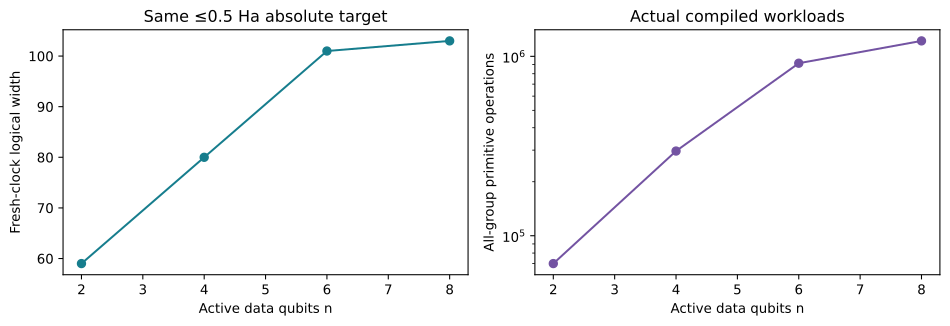

The file beside this chart, header and first rows:
data_qubits, phase_bits, absolute_error_target_Ha, grid_error_bound_Ha, ground_overlap, groups, rounds_per_group, logical_qubits, primitive_operations_per_group, primitive_operations_all_groups, output_measurements_all_groups, controlled_U_calls, simulation_performed
2, 3, 0.5, 0.494, 0.9876, 2, 19, 59, 34963, 69926, 114, 266, False
4, 4, 0.5, 0.494, 0.9753, 2, 19, 80, 148263, 296526, 152, 570, False
6, 5, 0.5, 0.3705, 0.9631, 2, 19, 101, 457833, 915666, 190, 1178, False
8, 5, 0.5, 0.494, 0.9512, 2, 19, 103, 609798, 1219596, 190, 1178, False
